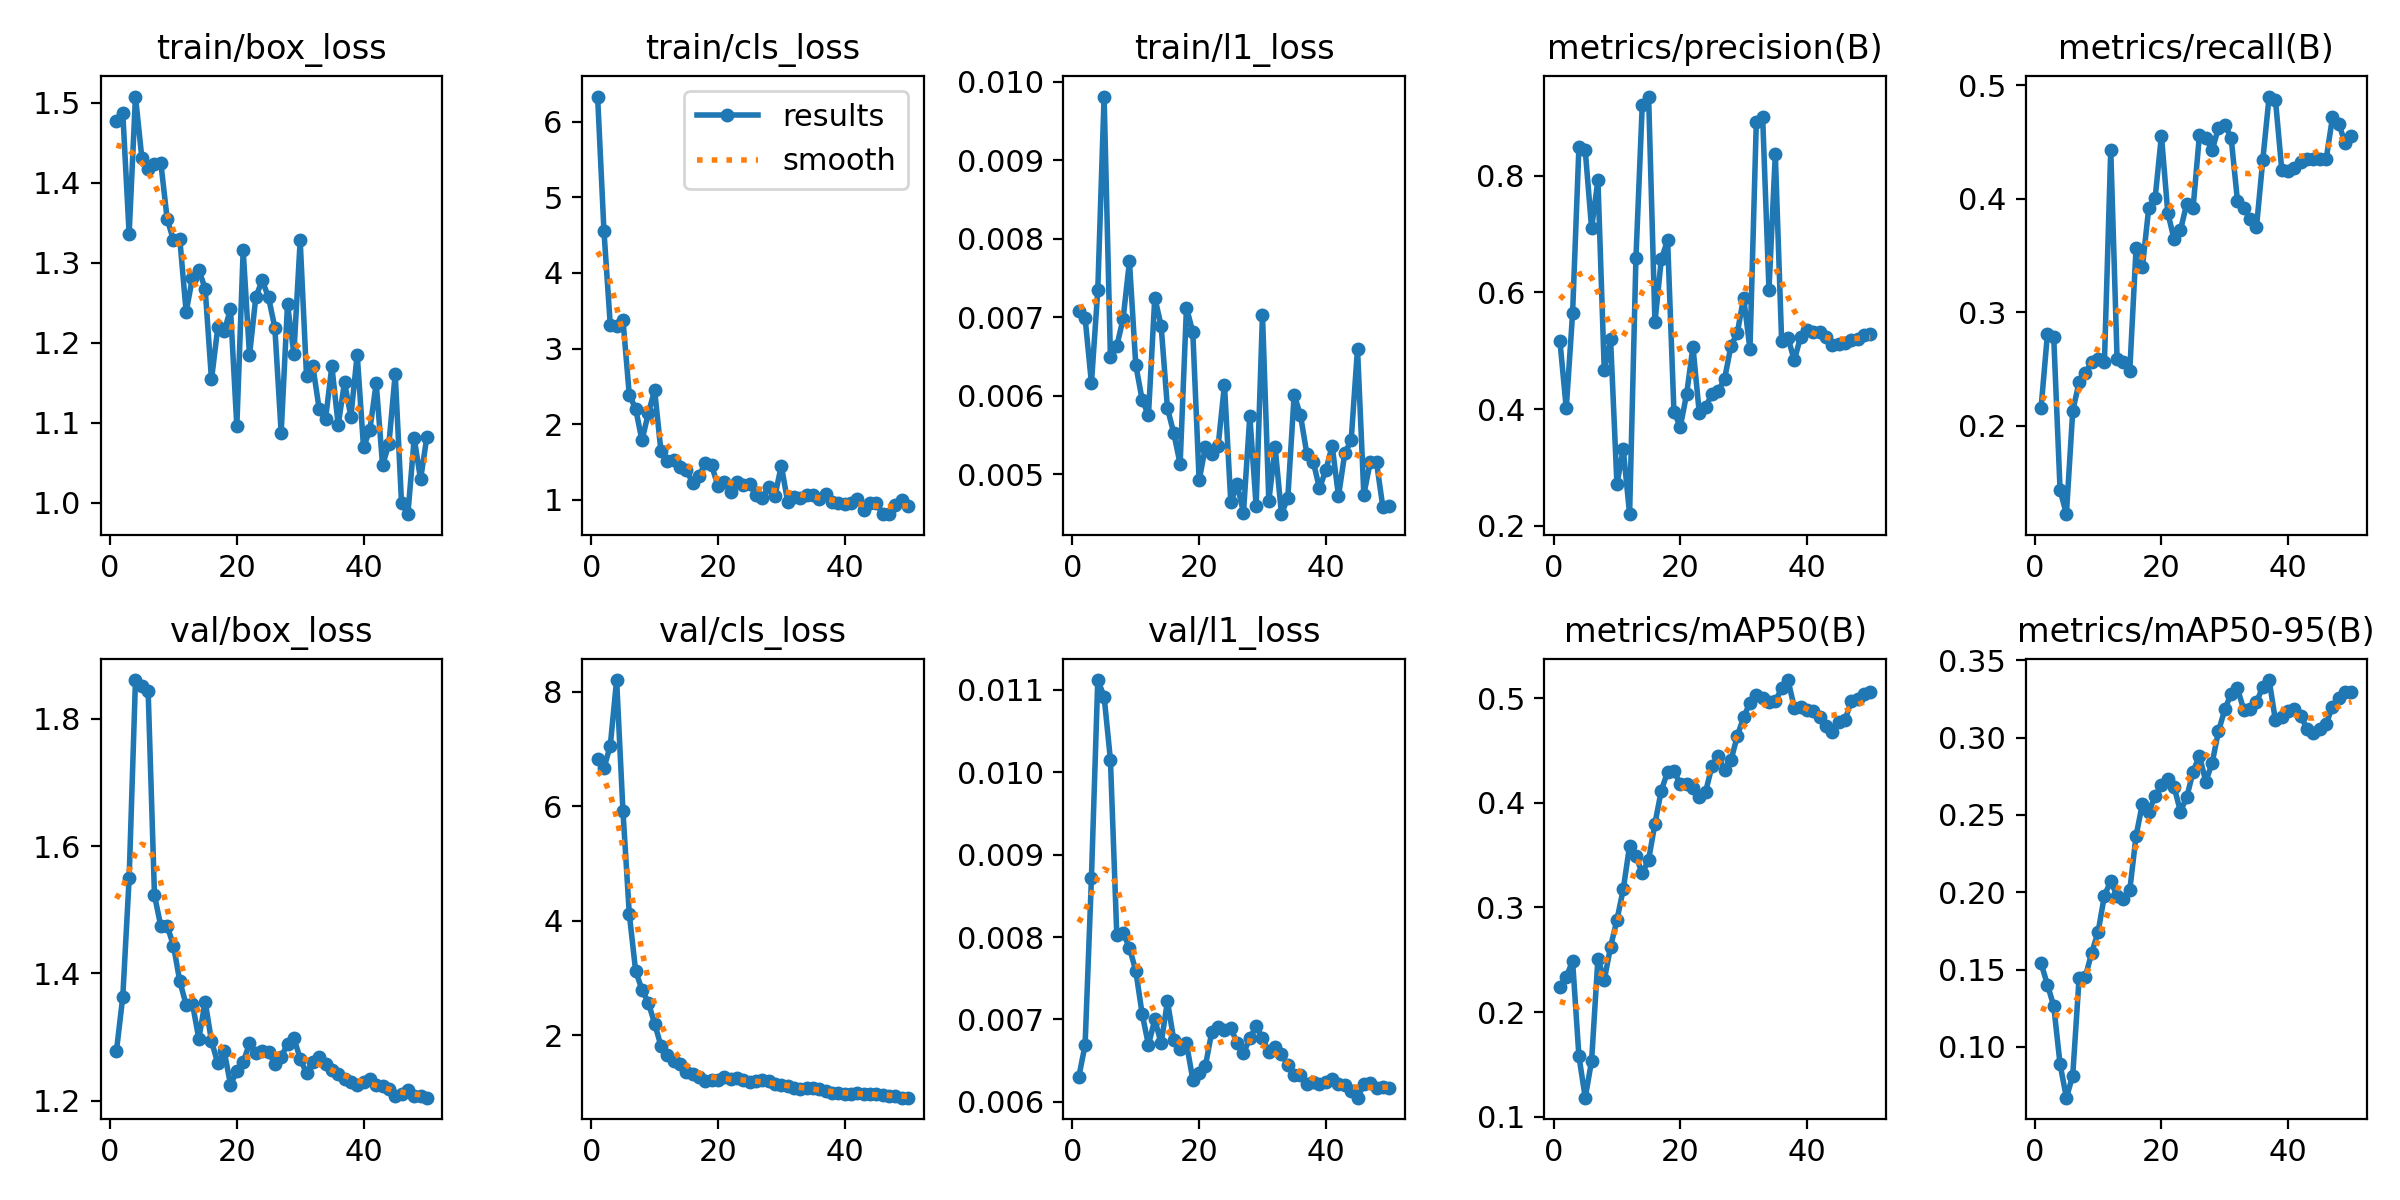

The file beside this chart, header and first rows:
epoch, time, train/box_loss, train/cls_loss, train/l1_loss, metrics/precision(B), metrics/recall(B), metrics/mAP50(B), metrics/mAP50-95(B), val/box_loss, val/cls_loss, val/l1_loss, lr/pg0, lr/pg1, lr/pg2
1, 57.26, 1.478, 6.331, 0.00708, 0.5169, 0.2159, 0.2238, 0.1542, 1.278, 6.823, 0.0063, 0.0003125, 0.0003125, 0.0003125
2, 102.3, 1.487, 4.555, 0.00699, 0.4011, 0.2806, 0.2334, 0.1403, 1.364, 6.668, 0.00669, 0.0007147, 0.0007147, 0.0007147
3, 147.6, 1.336, 3.308, 0.00616, 0.5643, 0.2779, 0.2488, 0.1265, 1.549, 7.063, 0.00872, 0.0011, 0.0011, 0.0011
4, 193.3, 1.508, 3.292, 0.00734, 0.8495, 0.1436, 0.1577, 0.08881, 1.861, 8.208, 0.01112, 0.001176, 0.001176, 0.001176
5, 244.5, 1.431, 3.381, 0.00981, 0.8434, 0.1223, 0.1181, 0.06725, 1.851, 5.915, 0.01092, 0.001151, 0.001151, 0.001151
6, 289.8, 1.417, 2.388, 0.00649, 0.7103, 0.2133, 0.1533, 0.08158, 1.844, 4.118, 0.01015, 0.001126, 0.001126, 0.001126
7, 333.1, 1.424, 2.206, 0.00663, 0.7927, 0.2385, 0.2512, 0.1444, 1.523, 3.123, 0.00803, 0.001102, 0.001102, 0.001102
8, 378.1, 1.425, 1.786, 0.00698, 0.4665, 0.2465, 0.2304, 0.1455, 1.474, 2.792, 0.00805, 0.001077, 0.001077, 0.001077
9, 423.6, 1.355, 2.143, 0.00771, 0.5194, 0.2564, 0.2625, 0.161, 1.475, 2.567, 0.00787, 0.001052, 0.001052, 0.001052
10, 470.2, 1.328, 2.45, 0.00639, 0.2717, 0.2593, 0.2881, 0.1743, 1.444, 2.201, 0.00759, 0.001027, 0.001027, 0.001027
11, 514.5, 1.329, 1.64, 0.00595, 0.3312, 0.2559, 0.3174, 0.1978, 1.387, 1.81, 0.00707, 0.001002, 0.001002, 0.001002
12, 559.2, 1.238, 1.512, 0.00575, 0.2199, 0.4432, 0.3591, 0.2072, 1.351, 1.655, 0.00669, 0.0009778, 0.0009778, 0.0009778
13, 603.7, 1.281, 1.525, 0.00725, 0.6591, 0.2589, 0.3488, 0.1975, 1.352, 1.551, 0.007, 0.000953, 0.000953, 0.000953
14, 649.8, 1.291, 1.429, 0.00689, 0.9222, 0.2559, 0.3329, 0.1955, 1.297, 1.494, 0.00671, 0.0009283, 0.0009283, 0.0009283
15, 694.4, 1.268, 1.4, 0.00584, 0.9359, 0.2482, 0.3454, 0.2013, 1.356, 1.358, 0.00722, 0.0009035, 0.0009035, 0.0009035
16, 738.6, 1.154, 1.221, 0.00552, 0.549, 0.3568, 0.3802, 0.2365, 1.294, 1.311, 0.00675, 0.0008787, 0.0008787, 0.0008787
17, 783.8, 1.219, 1.313, 0.00513, 0.6567, 0.34, 0.4116, 0.2574, 1.259, 1.269, 0.00664, 0.000854, 0.000854, 0.000854
18, 829, 1.214, 1.49, 0.00712, 0.6896, 0.3921, 0.4298, 0.2518, 1.278, 1.196, 0.00671, 0.0008293, 0.0008293, 0.0008293
19, 872.9, 1.242, 1.455, 0.00681, 0.3954, 0.4003, 0.4307, 0.2623, 1.225, 1.222, 0.00627, 0.0008045, 0.0008045, 0.0008045
20, 917.1, 1.095, 1.184, 0.00492, 0.3697, 0.4556, 0.4177, 0.2691, 1.246, 1.215, 0.00635, 0.0007797, 0.0007797, 0.0007797
21, 962.9, 1.315, 1.242, 0.00535, 0.4257, 0.3878, 0.4182, 0.2731, 1.26, 1.266, 0.00644, 0.000755, 0.000755, 0.000755
22, 1008, 1.184, 1.101, 0.00526, 0.5067, 0.3643, 0.4146, 0.2681, 1.29, 1.234, 0.00685, 0.0007302, 0.0007302, 0.0007302
23, 1053, 1.257, 1.236, 0.00536, 0.3932, 0.3723, 0.4059, 0.2522, 1.274, 1.242, 0.00691, 0.0007055, 0.0007055, 0.0007055
24, 1098, 1.278, 1.191, 0.00614, 0.4042, 0.3957, 0.4106, 0.2615, 1.277, 1.213, 0.00687, 0.0006808, 0.0006808, 0.0006808
25, 1144, 1.257, 1.208, 0.00464, 0.4254, 0.3922, 0.435, 0.278, 1.277, 1.177, 0.0069, 0.000656, 0.000656, 0.000656
26, 1189, 1.219, 1.064, 0.00487, 0.4311, 0.4561, 0.4445, 0.2883, 1.258, 1.203, 0.00671, 0.0006312, 0.0006312, 0.0006312
27, 1234, 1.087, 1.021, 0.00451, 0.452, 0.4533, 0.4314, 0.2715, 1.268, 1.213, 0.00659, 0.0006065, 0.0006065, 0.0006065
28, 1280, 1.248, 1.173, 0.00574, 0.5085, 0.4426, 0.4405, 0.2835, 1.29, 1.202, 0.00677, 0.0005818, 0.0005818, 0.0005818
29, 1326, 1.186, 1.054, 0.00459, 0.5304, 0.4624, 0.464, 0.3039, 1.298, 1.138, 0.00692, 0.000557, 0.000557, 0.000557
30, 1372, 1.328, 1.453, 0.00703, 0.5911, 0.465, 0.4818, 0.3181, 1.266, 1.135, 0.00677, 0.0005322, 0.0005322, 0.0005322
31, 1419, 1.159, 0.973, 0.00466, 0.503, 0.4537, 0.4958, 0.3283, 1.243, 1.11, 0.00661, 0.0005075, 0.0005075, 0.0005075
32, 1466, 1.171, 1.033, 0.00534, 0.8921, 0.3984, 0.5029, 0.3317, 1.261, 1.075, 0.00666, 0.0004827, 0.0004827, 0.0004827
33, 1511, 1.117, 1.023, 0.00449, 0.9013, 0.3922, 0.5005, 0.3179, 1.269, 1.054, 0.00658, 0.000458, 0.000458, 0.000458
34, 1559, 1.104, 1.066, 0.0047, 0.6046, 0.3819, 0.4964, 0.3184, 1.257, 1.081, 0.00645, 0.0004332, 0.0004332, 0.0004332
35, 1605, 1.171, 1.061, 0.00601, 0.8369, 0.3749, 0.4971, 0.3227, 1.248, 1.082, 0.00632, 0.0004085, 0.0004085, 0.0004085
36, 1648, 1.097, 1.005, 0.00575, 0.5162, 0.434, 0.5094, 0.3329, 1.242, 1.049, 0.00632, 0.0003837, 0.0003837, 0.0003837
37, 1693, 1.151, 1.078, 0.00526, 0.5224, 0.4899, 0.5174, 0.3372, 1.234, 1.016, 0.00622, 0.000359, 0.000359, 0.000359
38, 1738, 1.107, 0.9721, 0.00516, 0.4837, 0.487, 0.4911, 0.311, 1.23, 0.9921, 0.00624, 0.0003343, 0.0003343, 0.0003343
39, 1783, 1.185, 0.9585, 0.00482, 0.5242, 0.4252, 0.4913, 0.3134, 1.225, 0.98, 0.00621, 0.0003095, 0.0003095, 0.0003095
40, 1828, 1.069, 0.9395, 0.00505, 0.5353, 0.4248, 0.4887, 0.3173, 1.229, 0.9721, 0.00624, 0.0002848, 0.0002848, 0.0002848
41, 1872, 1.091, 0.9595, 0.00536, 0.5318, 0.4266, 0.4879, 0.3186, 1.234, 0.969, 0.00628, 0.00026, 0.00026, 0.00026
42, 1915, 1.149, 1.01, 0.00472, 0.5323, 0.4323, 0.4822, 0.3141, 1.224, 0.9787, 0.00621, 0.0002352, 0.0002352, 0.0002352
43, 1958, 1.047, 0.8725, 0.00527, 0.5244, 0.4348, 0.4732, 0.3052, 1.224, 0.9701, 0.0062, 0.0002105, 0.0002105, 0.0002105
44, 2001, 1.073, 0.9594, 0.00543, 0.5104, 0.4348, 0.4682, 0.3027, 1.218, 0.9665, 0.00613, 0.0001857, 0.0001857, 0.0001857
45, 2047, 1.161, 0.9563, 0.0066, 0.5123, 0.4348, 0.4776, 0.3054, 1.207, 0.9682, 0.00605, 0.000161, 0.000161, 0.000161
46, 2092, 0.9994, 0.8141, 0.00474, 0.5129, 0.4348, 0.479, 0.3087, 1.211, 0.9589, 0.00621, 0.0001363, 0.0001363, 0.0001363
47, 2135, 0.9855, 0.8109, 0.00515, 0.5185, 0.4715, 0.4977, 0.32, 1.216, 0.9425, 0.00623, 0.0001115, 0.0001115, 0.0001115
48, 2180, 1.081, 0.9276, 0.00515, 0.5206, 0.466, 0.4989, 0.3253, 1.207, 0.9396, 0.00617, 8.675e-05, 8.675e-05, 8.675e-05
49, 2224, 1.029, 1.002, 0.00458, 0.5278, 0.4488, 0.5042, 0.3292, 1.207, 0.9055, 0.00618, 6.2e-05, 6.2e-05, 6.2e-05
50, 2269, 1.082, 0.9238, 0.00459, 0.5285, 0.4549, 0.5064, 0.3292, 1.205, 0.9047, 0.00617, 3.725e-05, 3.725e-05, 3.725e-05
